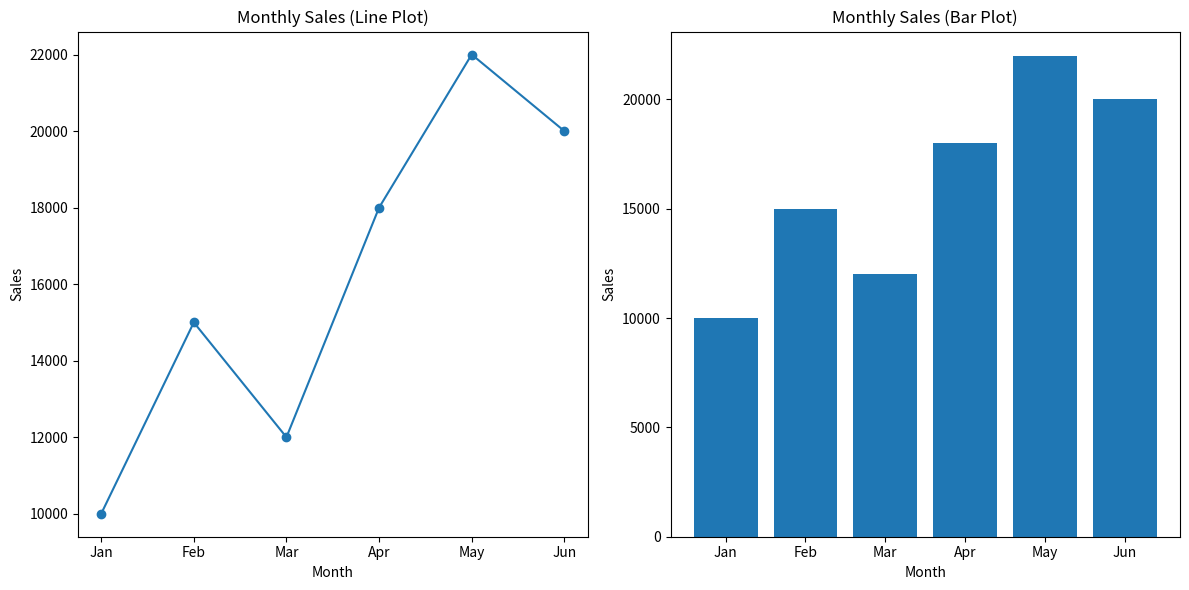

This figure's Python source:
import matplotlib.pyplot as plt

# Sample data: Month and corresponding sales values
months = ['Jan', 'Feb', 'Mar', 'Apr', 'May', 'Jun']
sales = [10000, 15000, 12000, 18000, 22000, 20000]

# Create a figure with subplots
fig, (ax1, ax2) = plt.subplots(1, 2, figsize=(12, 6))

# Line plot
ax1.plot(months, sales, marker='o')
ax1.set_title('Monthly Sales (Line Plot)')
ax1.set_xlabel('Month')
ax1.set_ylabel('Sales')

# Bar plot
ax2.bar(months, sales)
ax2.set_title('Monthly Sales (Bar Plot)')
ax2.set_xlabel('Month')
ax2.set_ylabel('Sales')

# Adjust layout
plt.tight_layout()

# Show the plots
plt.show()
